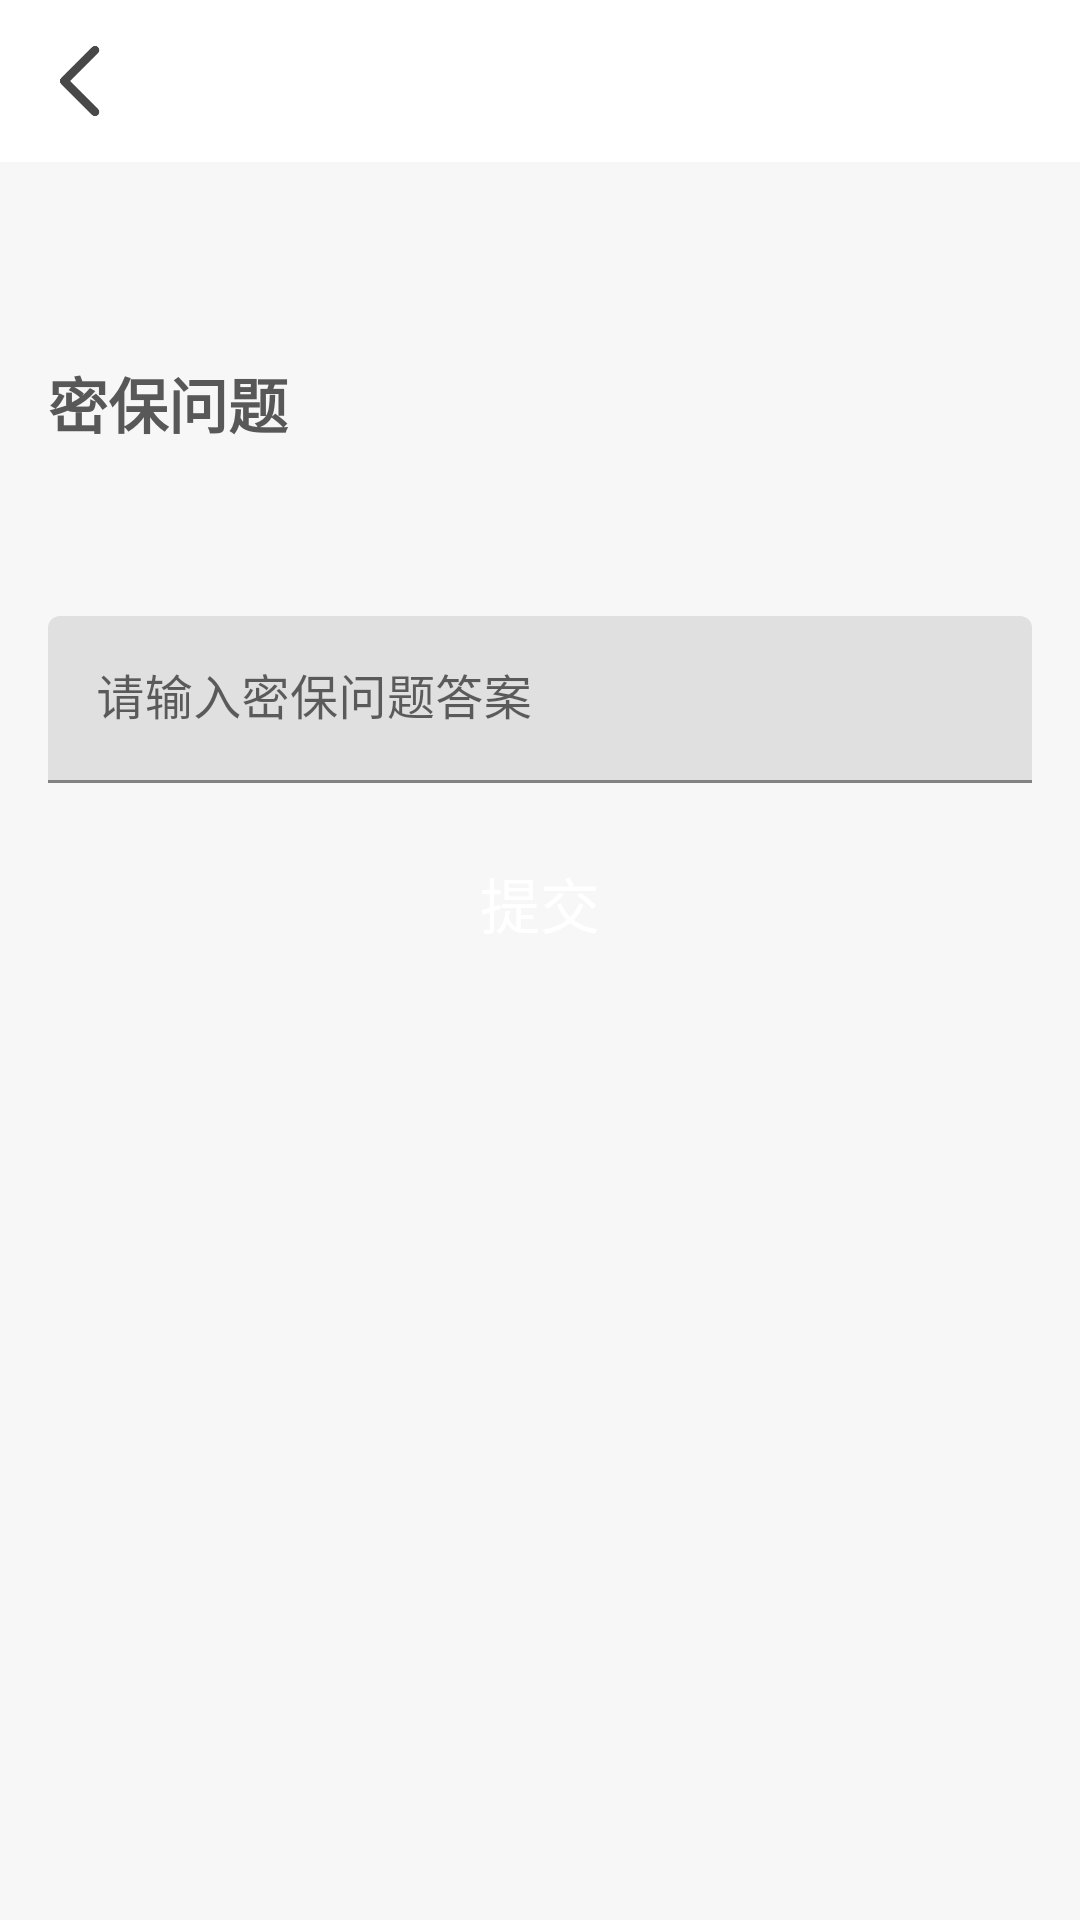

Here is an Android app screen rendered from its layout file. Give the layout XML and the strings, colors and styles it references.
<!-- AndroidManifest.xml: application theme Theme.MyApplication -->
<!-- res/layout/activity_forget_password.xml -->
<?xml version="1.0" encoding="utf-8"?>
<LinearLayout xmlns:android="http://schemas.android.com/apk/res/android"
    android:layout_width="match_parent"
    android:layout_height="match_parent"
    android:background="@color/app_background"
    xmlns:app="http://schemas.android.com/apk/res-auto"
    android:orientation="vertical">


    <include
        layout="@layout/merge_toolbar"/>




    <androidx.constraintlayout.widget.ConstraintLayout
        android:layout_width="match_parent"
        android:layout_height="wrap_content">


        <TextView
            android:layout_margin="16dp"
            android:textStyle="bold"
            android:id="@+id/account"
            android:textSize="25sp"
            android:textColor="@color/app.font.color"
            app:layout_constraintLeft_toLeftOf="parent"
            app:layout_constraintTop_toTopOf="parent"
            android:layout_width="wrap_content"
            android:layout_height="wrap_content"/>




        <androidx.constraintlayout.widget.ConstraintLayout
            app:layout_constraintTop_toBottomOf="@+id/account"
            android:id="@+id/reset_layout"
            android:layout_width="match_parent"
            android:layout_height="wrap_content">


            <LinearLayout
                android:id="@+id/question_content_layout"
                app:layout_constraintTop_toTopOf="parent"
                android:layout_width="match_parent"
                android:orientation="vertical"
                android:layout_height="wrap_content">
                <TextView
                    android:id="@+id/question_describer"
                    android:layout_marginTop="16dp"
                    android:text="@string/security_question"
                    android:textSize="20sp"
                    android:textStyle="bold"
                    android:textColor="@color/app.font.second.color"
                    android:layout_marginLeft="16dp"
                    android:layout_width="wrap_content"
                    android:layout_height="wrap_content"/>



                <TextView
                    android:id="@+id/question"
                    android:layout_marginTop="16dp"
                    android:textSize="18sp"
                    android:textStyle="bold"
                    android:textColor="@color/app.font.second.color"
                    android:layout_marginLeft="16dp"
                    android:layout_width="wrap_content"
                    android:layout_height="wrap_content"/>




                <com.google.android.material.textfield.TextInputLayout
                    android:id="@+id/answer_layout"
                    app:layout_constraintTop_toBottomOf="@id/question"
                    android:layout_width="match_parent"
                    android:layout_height="wrap_content"
                    android:layout_marginTop="16dp"
                    android:layout_marginLeft="16dp"
                    android:layout_marginRight="16dp"
                    android:theme="@style/login_edit"
                    app:hintAnimationEnabled="true">

                    <androidx.appcompat.widget.AppCompatEditText
                        android:id="@+id/answer"
                        android:layout_width="match_parent"
                        android:layout_height="wrap_content"
                        android:hint="@string/security_question_answer_describer" />
                </com.google.android.material.textfield.TextInputLayout>



            </LinearLayout>





            <LinearLayout
                android:visibility="gone"
                android:layout_marginTop="16dp"
                android:orientation="vertical"
                android:id="@+id/new_password_layout"
                app:layout_constraintTop_toTopOf="parent"
                android:layout_width="match_parent"
                android:layout_height="wrap_content">


                <com.google.android.material.textfield.TextInputLayout
                    android:id="@+id/password_layout"
                    android:layout_width="match_parent"
                    android:layout_height="wrap_content"
                    android:layout_marginLeft="16dp"
                    android:layout_marginRight="16dp"
                    android:theme="@style/login_edit"
                    app:hintAnimationEnabled="true">

                    <androidx.appcompat.widget.AppCompatEditText
                        android:id="@+id/password"
                        android:layout_width="match_parent"
                        android:layout_height="wrap_content"
                        android:hint="@string/reset_new_password"
                        android:inputType="textPassword"
                        android:maxLength="6" />
                </com.google.android.material.textfield.TextInputLayout>



                <com.google.android.material.textfield.TextInputLayout
                    android:id="@+id/repeat_password_layout"
                    android:layout_width="match_parent"
                    android:layout_height="wrap_content"
                    android:layout_marginTop="16dp"
                    android:layout_marginLeft="16dp"
                    android:layout_marginRight="16dp"
                    android:theme="@style/login_edit"
                    app:hintAnimationEnabled="true">

                    <androidx.appcompat.widget.AppCompatEditText
                        android:id="@+id/repeat_password"
                        android:layout_width="match_parent"
                        android:layout_height="wrap_content"
                        android:hint="@string/repeat_password_describer"
                        android:inputType="textPassword"
                        android:maxLength="6" />
                </com.google.android.material.textfield.TextInputLayout>

            </LinearLayout>

        </androidx.constraintlayout.widget.ConstraintLayout>








        <Button
            android:id="@+id/commit"
            android:layout_margin="16dp"
            app:layout_constraintTop_toBottomOf="@id/reset_layout"
            android:text="@string/commit"
            android:paddingTop="8dp"
            android:paddingBottom="8dp"
            android:textSize="20sp"
            android:textColor="@color/white"
            android:background="@drawable/login_button_bg"
            android:layout_width="match_parent"
            android:layout_height="wrap_content"/>


    </androidx.constraintlayout.widget.ConstraintLayout>

</LinearLayout>
<!-- res/layout/merge_toolbar.xml (included above) -->
<?xml version="1.0" encoding="utf-8"?>
<merge xmlns:android="http://schemas.android.com/apk/res/android"
    xmlns:app="http://schemas.android.com/apk/res-auto"
    android:layout_width="match_parent"
    android:layout_height="wrap_content">

    <androidx.constraintlayout.widget.ConstraintLayout
        android:layout_width="match_parent"
        android:id="@+id/toolbar"
        android:background="@color/app.draw.content.background"
        android:layout_height="wrap_content">
        <ImageView
            app:layout_constraintTop_toTopOf="parent"
            app:layout_constraintLeft_toLeftOf="parent"
            android:id="@+id/back"
            android:padding="@dimen/toolbar.padding"
            android:layout_width="@dimen/toolbar.back.size"
            android:layout_height="@dimen/toolbar.back.size"
            android:src="@drawable/back"/>



        <LinearLayout
            android:id="@+id/otherRoot"
            app:layout_constraintTop_toTopOf="@id/back"
            app:layout_constraintBottom_toBottomOf="@+id/back"
            app:layout_constraintLeft_toRightOf="@+id/back"
            android:layout_marginLeft="@dimen/toolbar.back.size"
            android:layout_marginRight="@dimen/toolbar.more.size"
            android:layout_width="match_parent"
            android:layout_height="wrap_content"
            android:orientation="vertical">

            <TextView
                android:id="@+id/toolbar_title"
                android:layout_width="match_parent"
                android:layout_height="wrap_content"
                android:layout_gravity="center"
                android:gravity="center"
                android:lines="1"
                android:singleLine="true"
                android:ellipsize="end"
                android:textColor="@color/app.font.color"
                android:textSize="@dimen/toolbar.size" />


            <TextView
                android:visibility="gone"
                android:id="@+id/toolbar_sub_title"
                android:layout_width="match_parent"
                android:layout_height="wrap_content"
                android:layout_gravity="center"
                android:gravity="center"
                android:lines="1"
                android:singleLine="true"
                android:ellipsize="end"
                android:layout_marginTop="2dp"
                android:textColor="@color/app.font.color"
                android:textSize="@dimen/toolbar.sub.title.size"/>

        </LinearLayout>



        <ImageView
            android:id="@+id/more"
            android:visibility="invisible"
            app:layout_constraintTop_toTopOf="parent"
            app:layout_constraintRight_toRightOf="parent"
            app:layout_constraintBottom_toBottomOf="parent"
            android:src="@drawable/more"
            android:padding="@dimen/toolbar.padding"
            android:layout_width="@dimen/toolbar.more.size"
            android:layout_height="@dimen/toolbar.more.size"/>


    </androidx.constraintlayout.widget.ConstraintLayout>

</merge>
<!-- resources referenced by this layout -->
<resources>
  <color name="app.draw.content.background">#ffffff</color>
  <color name="app.font.color">#484848</color>
  <color name="app.font.second.color">#585858</color>
  <color name="app_background">#F7F7F7</color>
  <color name="white">#FFFFFFFF</color>
  <dimen name="toolbar.back.size">54dp</dimen>
  <dimen name="toolbar.more.size">54dp</dimen>
  <dimen name="toolbar.padding">12dp</dimen>
  <dimen name="toolbar.size">18sp</dimen>
  <dimen name="toolbar.sub.title.size">10sp</dimen>
  <!-- drawable back: png bitmap (drawable, 2630 bytes) -->
  <!-- drawable login_button_bg (drawable) -->
  <?xml version="1.0" encoding="utf-8"?>
  <selector xmlns:android="http://schemas.android.com/apk/res/android">
      <item android:drawable="@drawable/login_button_press" android:state_pressed="true"></item>
      <item android:drawable="@drawable/login_button_un_press"></item>
  </selector>
  <!-- drawable more: png bitmap (drawable, 3509 bytes) -->
  <string name="commit">提交</string>
  <string name="repeat_password_describer">重复密码</string>
  <string name="reset_new_password">新的密码</string>
  <string name="security_question">密保问题</string>
  <string name="security_question_answer_describer">请输入密保问题答案</string>
  <style name="Theme.MyApplication" parent="Theme.MaterialComponents.DayNight.NoActionBar">
          
          <item name="colorPrimary">@color/white</item>
          <item name="colorPrimaryVariant">@color/white</item>
          <item name="colorOnPrimary">@color/white</item>
          
          <item name="colorSecondary">@color/white</item>
          <item name="colorSecondaryVariant">@color/white</item>
          <item name="colorOnSecondary">@color/black</item>
          
          <item name="android:statusBarColor" tools:targetApi="l">@color/white</item>
          
      </style>
  <!-- drawable login_button_press (drawable) -->
  <shape xmlns:android="http://schemas.android.com/apk/res/android"
      android:shape="rectangle">
      <corners
          android:bottomLeftRadius="4dp"
          android:bottomRightRadius="4dp"
          android:topLeftRadius="4dp"
          android:topRightRadius="4dp" />
      <solid android:color="@color/login.edit.line.color.focus"/>
  </shape>
  <!-- drawable login_button_un_press (drawable) -->
  <shape xmlns:android="http://schemas.android.com/apk/res/android"
      android:shape="rectangle">
  
      <corners
          android:bottomLeftRadius="4dp"
          android:bottomRightRadius="4dp"
          android:topLeftRadius="4dp"
          android:topRightRadius="4dp" />
      <solid android:color="@color/login.edit.line.color.normal"/>
  </shape>
  <color name="black">#FF000000</color>
</resources>
